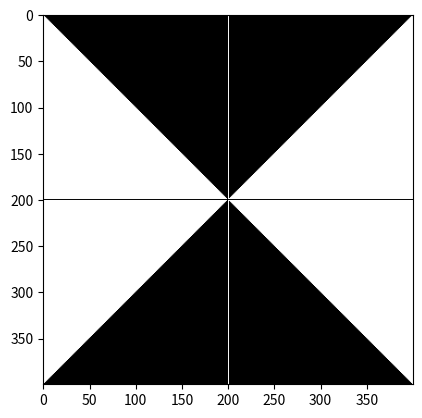

Write Python code to recreate this figure.
from matplotlib import pyplot as plt
import numpy as np

side = 400
mid = side/2

img = np.ones([side, side, 3], dtype = np.uint8)
img[:] = 255

for y in range(0, side):
    for x in range(0, side): 
        if x == y and x <= mid:
            img[y, x:side-x] = 0
        if x+y == side and y >= mid:
            img[y, x:side-x] = 0
img[:, int(mid)] = 255
img[int(mid), :] = 0

plt.imshow(img)
plt.show()
